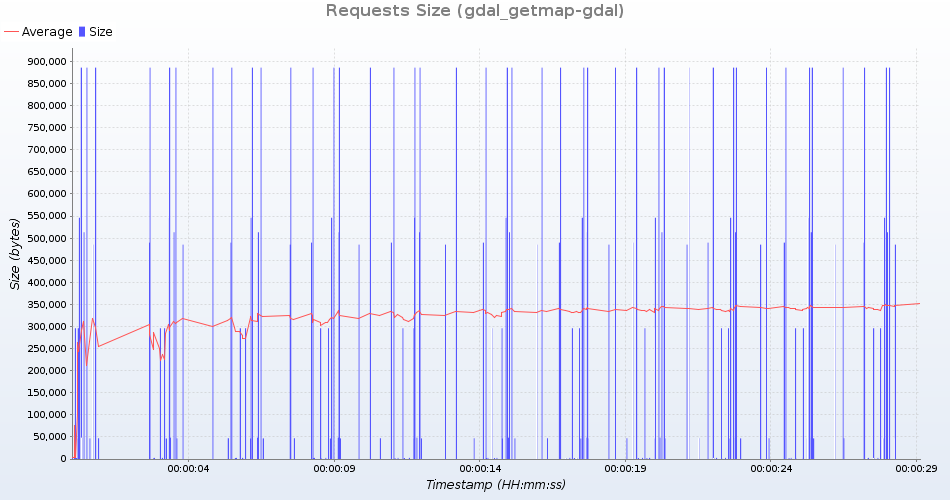

The table this chart was drawn from, first rows:
uri; count; total; min; average; max; standarddeviation; persecond; errors
GetMap /geoserver/test/wms?service=WMS&v…; 10; 469300; 46930; 46930; 46930; 0; 0; 0
GetMap /geoserver/test/wms?service=WMS&v…; 11; 9745571; 885961; 885961; 885961; 0; 0; 0
GetMap /geoserver/test/wms?service=WMS&v…; 11; 29117; 2647; 2647; 2647; 0; 0; 0
GetMap /geoserver/test/wms?service=WMS&v…; 10; 4898210; 489821; 489821; 489821; 0; 0; 0
GetMap /geoserver/test/wms?service=WMS&v…; 11; 3255109; 295919; 295919; 295919; 0; 0; 0
GetMap /geoserver/test/wms?service=WMS&v…; 11; 5644199; 513109; 513109; 513109; 0; 0; 0
GetMap /geoserver/test/wms?service=WMS&v…; 10; 8859670; 885967; 885967; 885967; 0; 0; 0
GetMap /geoserver/test/wms?service=WMS&v…; 11; 25355; 2305; 2305; 2305; 0; 0; 0
GetMap /geoserver/test/wms?service=WMS&v…; 11; 531355; 48305; 48305; 48305; 0; 0; 0
GetMap /geoserver/test/wms?service=WMS&v…; 11; 6007947; 546177; 546177; 546177; 0; 0; 0
GetMap /geoserver/test/wms?service=WMS&v…; 11; 511005; 46455; 46455; 46455; 0; 0; 0
GetMap /geoserver/test/wms?service=WMS&v…; 11; 29117; 2647; 2647; 2647; 0; 0; 0
GetMap /geoserver/test/wms?service=WMS&v…; 11; 5337002; 485182; 485182; 485182; 0; 0; 0
GetMap /geoserver/test/wms?service=WMS&v…; 11; 513062; 46642; 46642; 46642; 0; 0; 0
GetMap /geoserver/test/wms?service=WMS&v…; 11; 9745604; 885964; 885964; 885964; 0; 0; 0
GetMap /geoserver/test/wms?service=WMS&v…; 11; 25355; 2305; 2305; 2305; 0; 0; 0
GetMap /geoserver/test/wms?service=WMS&v…; 11; 3255109; 295919; 295919; 295919; 0; 0; 0
GetMap /geoserver/test/wms?service=WMS&v…; 11; 9745582; 885962; 885962; 885962; 0; 0; 0
